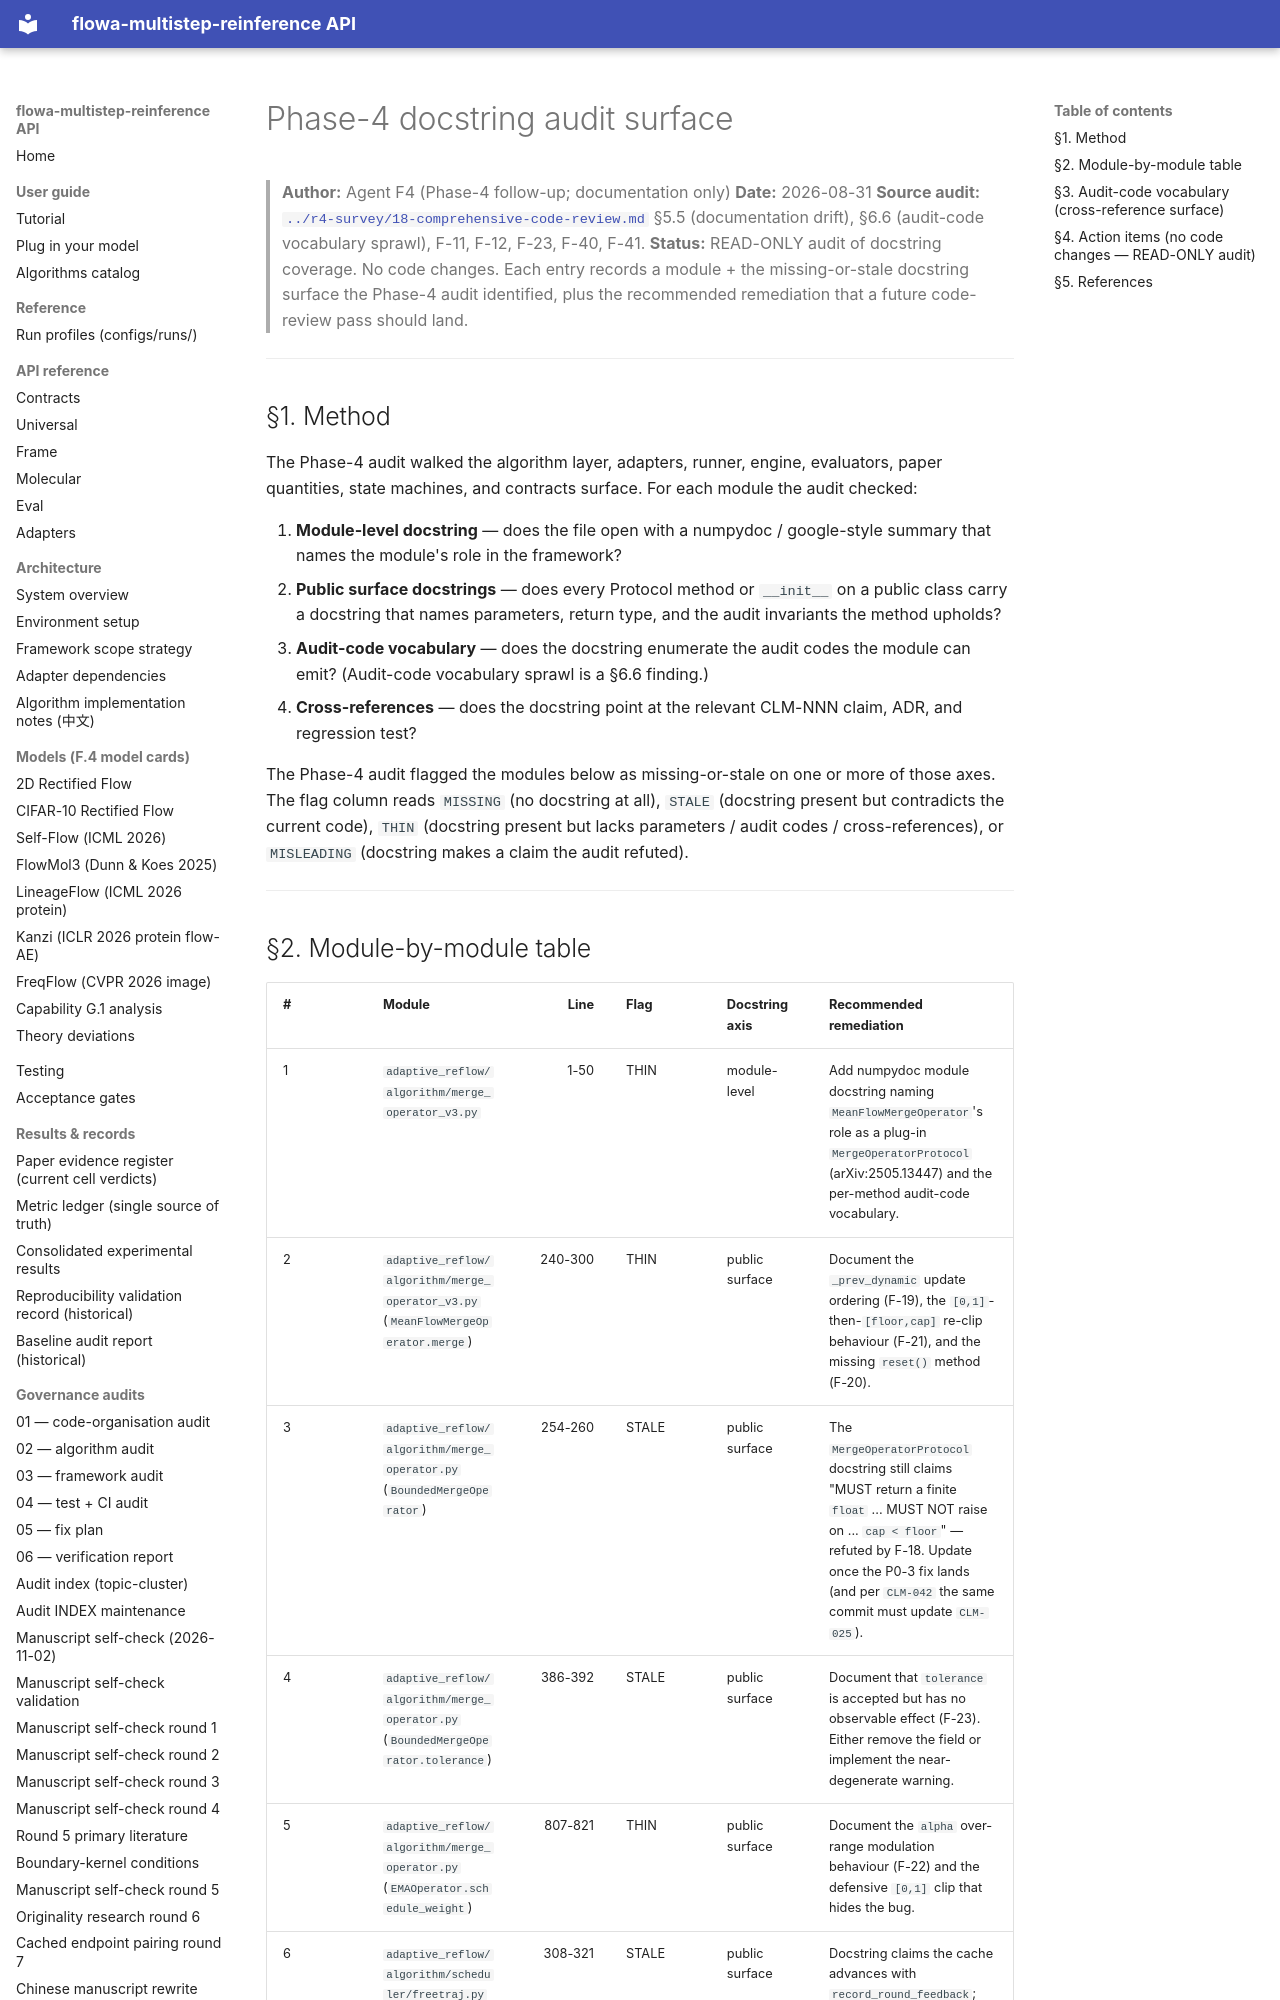

repository: silverenternal/flowa-multistep-reinference · page: audit/PHASE4_DOCSTRING_AUDIT/index.html · generator: mkdocs

# Phase-4 docstring audit surface

> **Author:** Agent F4 (Phase-4 follow-up; documentation only)
> **Date:** 2026-08-31
> **Source audit:**
> [`../r4-survey/18-comprehensive-code-review.md`](../r4-survey/18-comprehensive-code-review.md)
> §5.5 (documentation drift), §6.6 (audit-code vocabulary sprawl),
> F-11, F-12, F-23, F-40, F-41.
> **Status:** READ-ONLY audit of docstring coverage. No code changes.
> Each entry records a module + the missing-or-stale docstring surface
> the Phase-4 audit identified, plus the recommended remediation that a
> future code-review pass should land.

---

## §1. Method

The Phase-4 audit walked the algorithm layer, adapters, runner,
engine, evaluators, paper quantities, state machines, and contracts
surface. For each module the audit checked:

1. **Module-level docstring** — does the file open with a numpydoc /
   google-style summary that names the module's role in the
   framework?
2. **Public surface docstrings** — does every Protocol method or
   `__init__` on a public class carry a docstring that names
   parameters, return type, and the audit invariants the method
   upholds?
3. **Audit-code vocabulary** — does the docstring enumerate the
   audit codes the module can emit? (Audit-code vocabulary sprawl is
   a §6.6 finding.)
4. **Cross-references** — does the docstring point at the relevant
   CLM-NNN claim, ADR, and regression test?

The Phase-4 audit flagged the modules below as missing-or-stale on
one or more of those axes. The flag column reads `MISSING` (no
docstring at all), `STALE` (docstring present but contradicts the
current code), `THIN` (docstring present but lacks parameters /
audit codes / cross-references), or `MISLEADING` (docstring makes a
claim the audit refuted).

---
